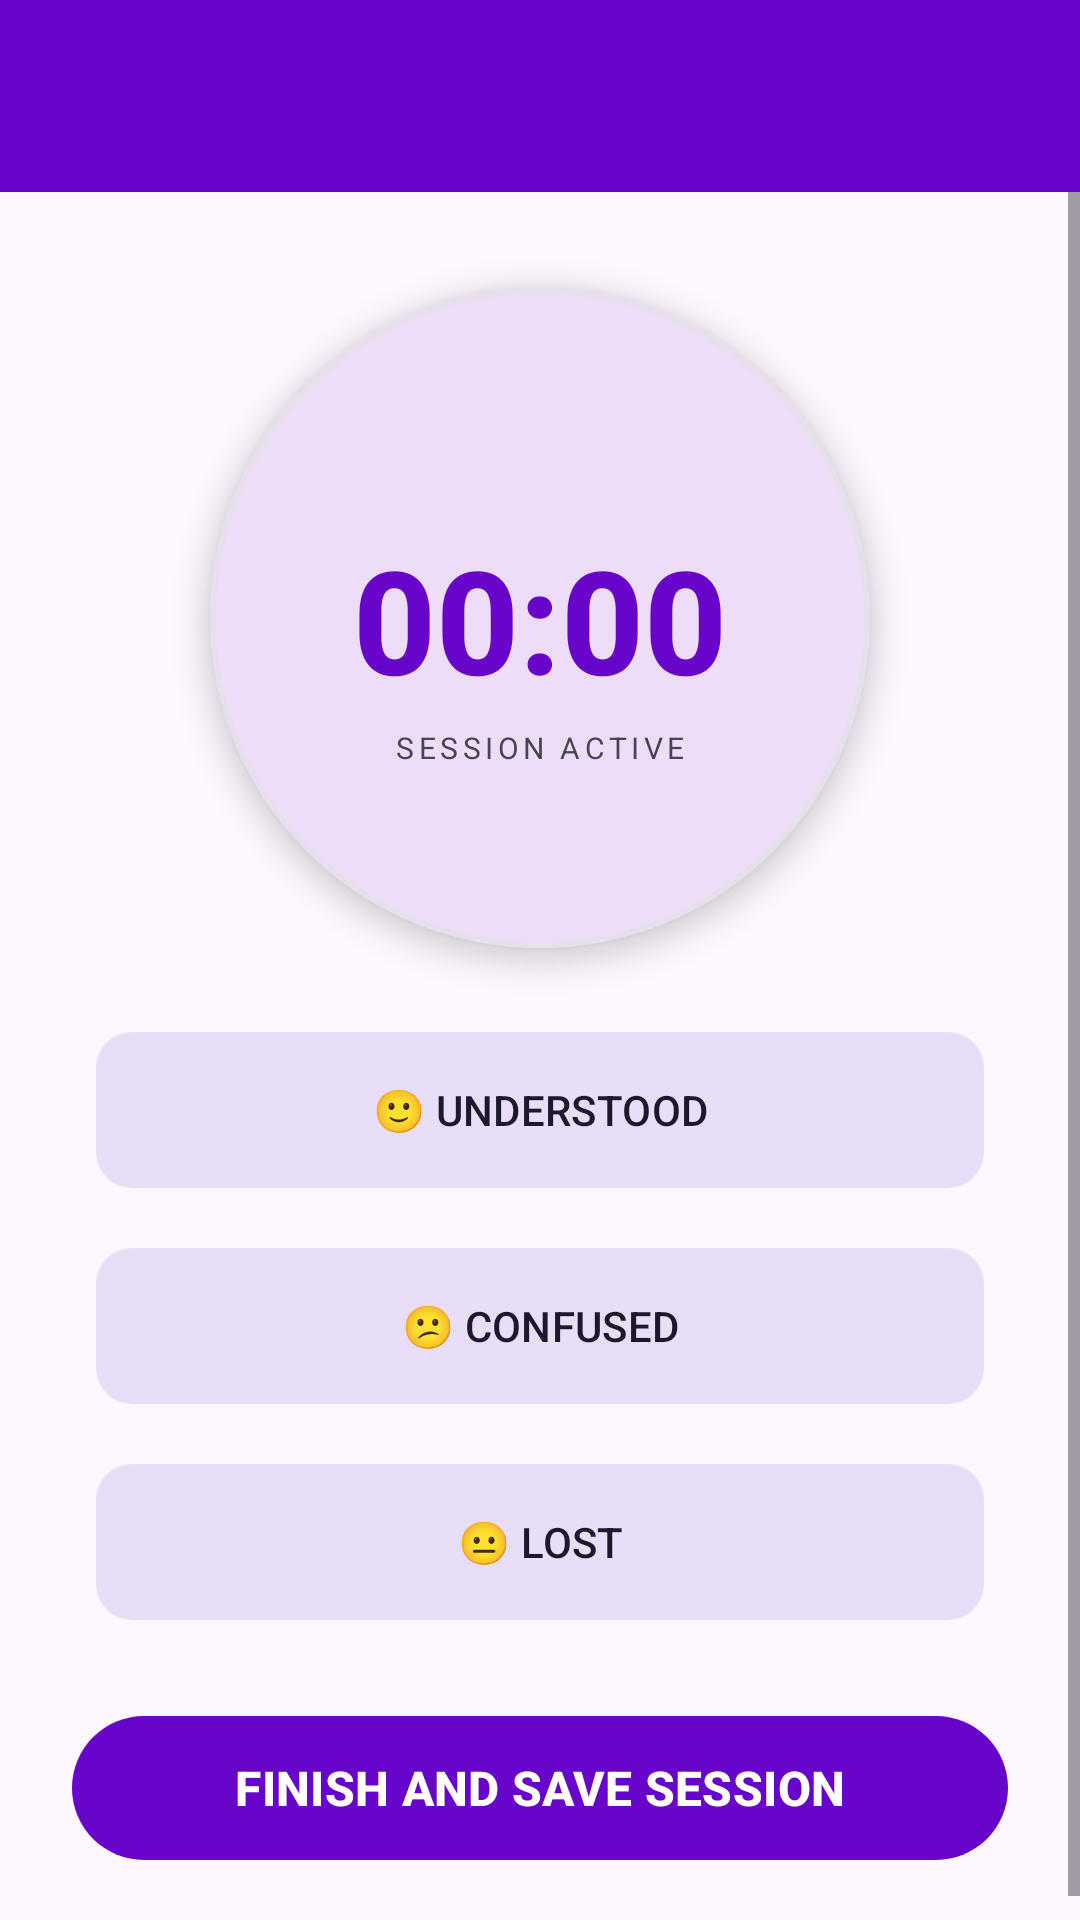

Produce the Android XML layout that renders to this screen, including the resource entries it uses.
<!-- AndroidManifest.xml: application theme Theme._2501529_LectureReactionTracker -->
<!-- res/layout/activity_tracking.xml -->
<?xml version="1.0" encoding="utf-8"?>
<androidx.constraintlayout.widget.ConstraintLayout
    xmlns:android="http://schemas.android.com/apk/res/android"
    xmlns:app="http://schemas.android.com/apk/res-auto"
    xmlns:tools="http://schemas.android.com/tools"
    android:layout_width="match_parent"
    android:layout_height="match_parent"
    tools:context=".ui.activity.TrackingActivity">

    <com.google.android.material.appbar.MaterialToolbar
        android:id="@+id/trackingToolbar"
        android:layout_width="match_parent"
        android:layout_height="?attr/actionBarSize"
        android:background="?attr/colorPrimary"
        android:elevation="4dp"
        android:theme="@style/ThemeOverlay.AppCompat.Dark.ActionBar"
        app:popupTheme="@style/ThemeOverlay.AppCompat.Light"
        app:layout_constraintTop_toTopOf="parent"
        app:layout_constraintStart_toStartOf="parent"
        app:layout_constraintEnd_toEndOf="parent" />

    <ScrollView
        android:layout_width="match_parent"
        android:layout_height="0dp"
        android:fillViewport="true"
        app:layout_constraintTop_toBottomOf="@id/trackingToolbar"
        app:layout_constraintBottom_toBottomOf="parent">

        <androidx.constraintlayout.widget.ConstraintLayout
            android:layout_width="match_parent"
            android:layout_height="wrap_content"
            android:paddingBottom="24dp">

            <com.google.android.material.card.MaterialCardView
                android:id="@+id/cardTimerContainer"
                android:layout_width="220dp"
                android:layout_height="220dp"
                app:cardCornerRadius="110dp"
                app:cardElevation="6dp"
                app:cardBackgroundColor="?attr/colorSurface"
                app:strokeWidth="2dp"
                app:strokeColor="?attr/colorSurfaceVariant"
                android:layout_marginTop="32dp"
                app:layout_constraintTop_toTopOf="parent"
                app:layout_constraintStart_toStartOf="parent"
                app:layout_constraintEnd_toEndOf="parent">

                <androidx.constraintlayout.widget.ConstraintLayout
                    android:layout_width="match_parent"
                    android:layout_height="match_parent">

                    <Chronometer
                        android:id="@+id/trackingChronometer"
                        android:layout_width="wrap_content"
                        android:layout_height="wrap_content"
                        android:textSize="48sp"
                        android:textColor="?attr/colorPrimary"
                        android:textStyle="bold"
                        android:fontFamily="sans-serif-medium"
                        app:layout_constraintBottom_toBottomOf="parent"
                        app:layout_constraintStart_toStartOf="parent"
                        app:layout_constraintEnd_toEndOf="parent"
                        app:layout_constraintTop_toTopOf="parent" />

                    <TextView
                        android:layout_width="wrap_content"
                        android:layout_height="wrap_content"
                        android:text="SESSION ACTIVE"
                        android:textSize="10sp"
                        android:letterSpacing="0.15"
                        android:textColor="?attr/colorOnSurfaceVariant"
                        app:layout_constraintTop_toBottomOf="@id/trackingChronometer"
                        app:layout_constraintStart_toStartOf="parent"
                        app:layout_constraintEnd_toEndOf="parent"
                        android:layout_marginTop="4dp"/>

                </androidx.constraintlayout.widget.ConstraintLayout>
            </com.google.android.material.card.MaterialCardView>

            <LinearLayout
                android:id="@+id/buttonsLayout"
                android:layout_width="match_parent"
                android:layout_height="wrap_content"
                android:orientation="vertical"
                android:gravity="center"
                android:paddingHorizontal="32dp"
                android:layout_marginTop="24dp"
                app:layout_constraintTop_toBottomOf="@id/cardTimerContainer"
                app:layout_constraintBottom_toTopOf="@id/buttonFinishSessionTracking">

                <com.google.android.material.button.MaterialButton
                    android:id="@+id/buttonUnderstood"
                    style="@style/Widget.Material3.Button.TonalButton"
                    android:layout_width="match_parent"
                    android:layout_height="60dp"
                    android:text="🙂 UNDERSTOOD"
                    android:textSize="14sp"
                    android:layout_marginBottom="12dp"
                    app:cornerRadius="12dp" />

                <com.google.android.material.button.MaterialButton
                    android:id="@+id/buttonConfused"
                    style="@style/Widget.Material3.Button.TonalButton"
                    android:layout_width="match_parent"
                    android:layout_height="60dp"
                    android:text="😕 CONFUSED"
                    android:textSize="14sp"
                    android:layout_marginBottom="12dp"
                    app:cornerRadius="12dp" />

                <com.google.android.material.button.MaterialButton
                    android:id="@+id/buttonLost"
                    style="@style/Widget.Material3.Button.TonalButton"
                    android:layout_width="match_parent"
                    android:layout_height="60dp"
                    android:text="😐 LOST"
                    android:textSize="14sp"
                    app:cornerRadius="12dp" />
            </LinearLayout>

            <com.google.android.material.button.MaterialButton
                android:id="@+id/buttonFinishSessionTracking"
                android:layout_width="match_parent"
                android:layout_height="56dp"
                android:text="FINISH AND SAVE SESSION"
                android:textStyle="bold"
                android:textSize="16sp"
                android:layout_marginHorizontal="24dp"
                android:layout_marginTop="24dp"
                app:cornerRadius="28dp"
                app:layout_constraintTop_toBottomOf="@id/buttonsLayout"
                app:layout_constraintBottom_toBottomOf="parent"
                app:layout_constraintStart_toStartOf="parent"
                app:layout_constraintEnd_toEndOf="parent" />

        </androidx.constraintlayout.widget.ConstraintLayout>
    </ScrollView>

</androidx.constraintlayout.widget.ConstraintLayout>
<!-- resources referenced by this layout -->
<resources>
  <style name="Theme._2501529_LectureReactionTracker" parent="Base.Theme._2501529_LectureReactionTracker" />
  <style name="Base.Theme._2501529_LectureReactionTracker" parent="Theme.Material3.DayNight.NoActionBar">
          
          <item name="colorPrimary">@color/purple_500</item>
          <item name="colorPrimaryVariant">@color/purple_700</item>
          <item name="colorOnPrimary">@color/white</item>
          <item name="colorSecondary">@color/purple_500</item> <item name="colorSecondaryVariant">@color/teal_700</item>
          <item name="colorOnSecondary">@color/white</item>
  
          <item name="android:statusBarColor">?attr/colorPrimaryVariant</item>
          
      </style>
  <color name="purple_500">#6805CA</color>
  <color name="purple_700">#6805CA</color>
  <color name="white">#FFFFFFFF</color>
  <color name="teal_700">#018786</color>
</resources>
